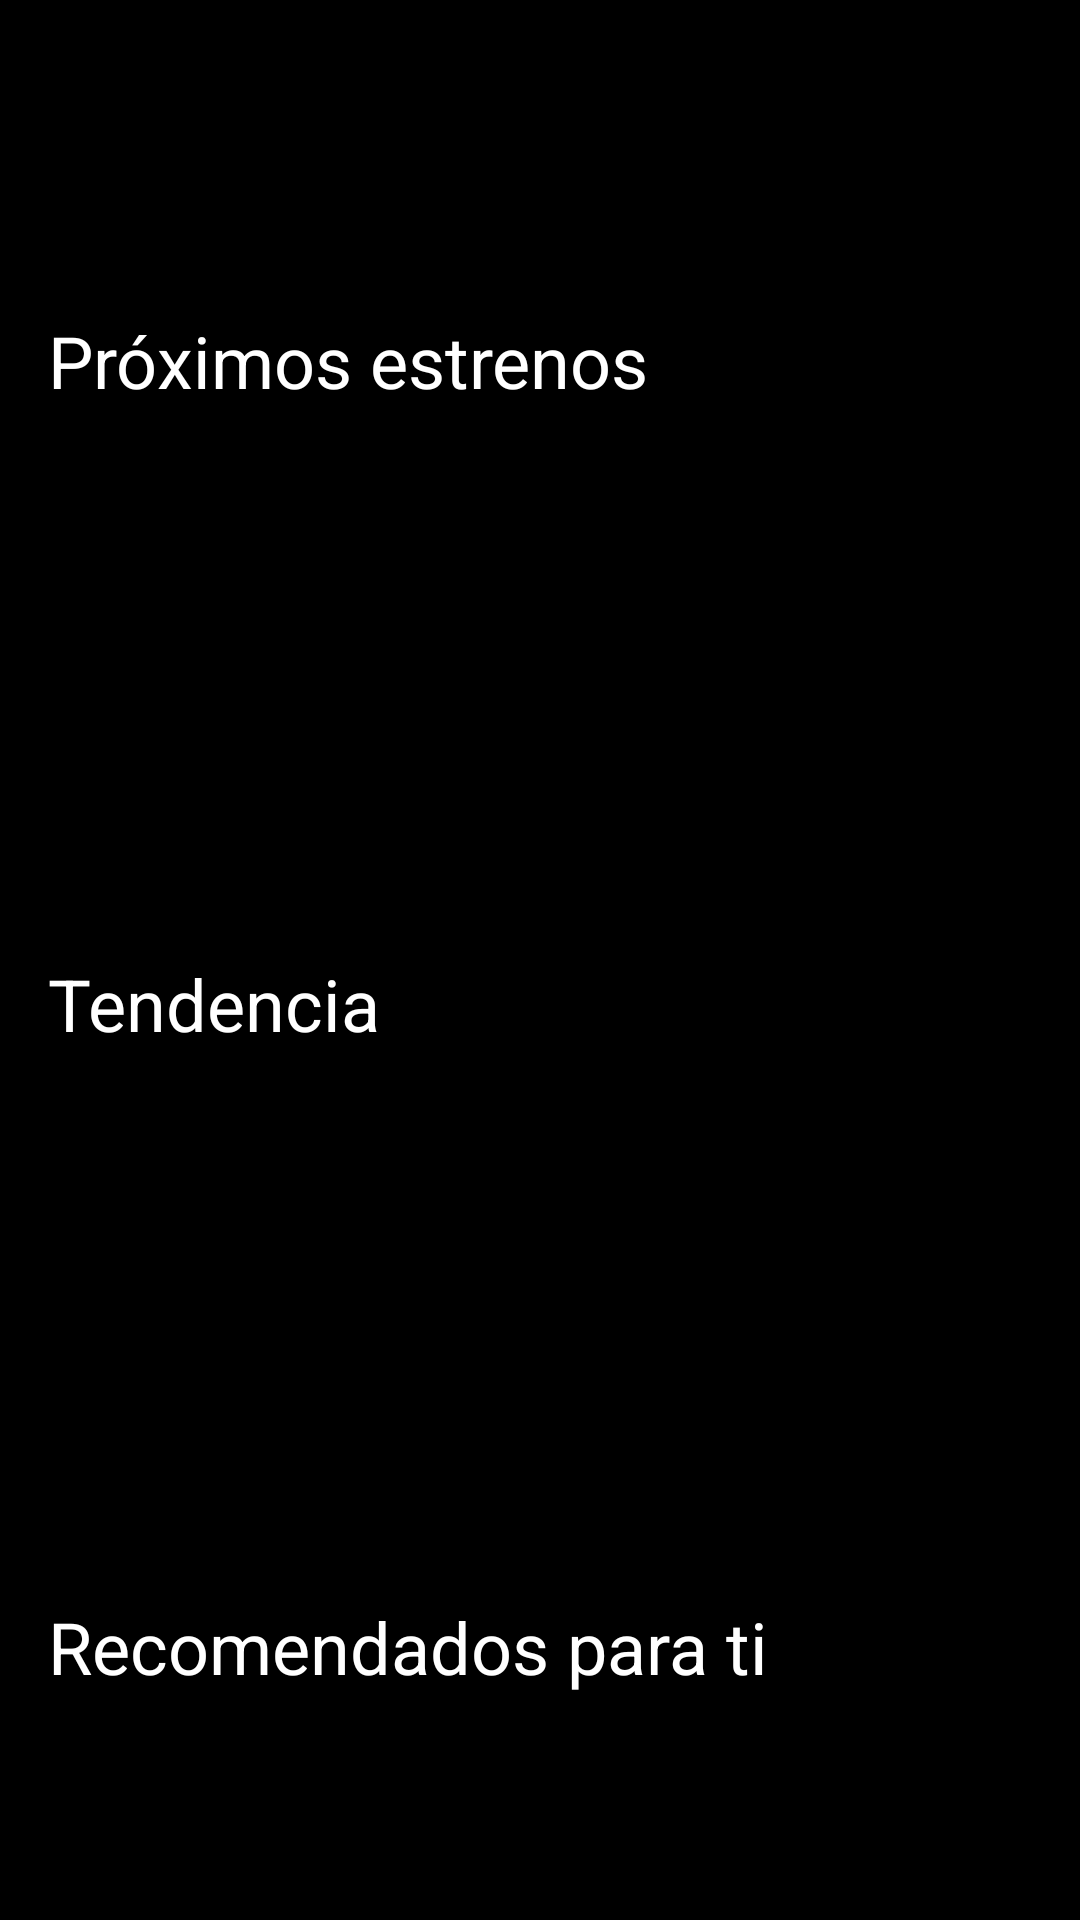

Layout XML and referenced resources for this Android screen:
<!-- AndroidManifest.xml: application theme Theme.TMDB_challenge -->
<!-- res/layout/fragment_home.xml -->
<?xml version="1.0" encoding="utf-8"?>
<ScrollView xmlns:android="http://schemas.android.com/apk/res/android"
    xmlns:app="http://schemas.android.com/apk/res-auto"
    xmlns:tools="http://schemas.android.com/tools"
    android:layout_width="match_parent"
    android:layout_height="match_parent"
    android:background="@color/black"
    android:padding="16dp"
    android:scrollbars="none"
    tools:context=".modules.home.view.HomeFragment">

    <androidx.constraintlayout.widget.ConstraintLayout
        android:layout_width="match_parent"
        android:layout_height="wrap_content"
        tools:context=".modules.home.view.HomeFragment">

        <ImageView
            android:id="@+id/iv_logo"
            android:layout_width="72dp"
            android:layout_height="72dp"
            android:src="@drawable/logo"
            app:layout_constraintEnd_toEndOf="parent"
            app:layout_constraintStart_toStartOf="parent"
            app:layout_constraintTop_toTopOf="parent" />

        <TextView
            android:id="@+id/tv_upcoming"
            android:layout_width="wrap_content"
            android:layout_height="wrap_content"
            android:layout_marginTop="16dp"
            android:text="@string/upcoming"
            android:textColor="@color/white"
            android:textSize="24sp"
            app:layout_constraintStart_toStartOf="parent"
            app:layout_constraintTop_toBottomOf="@id/iv_logo" />

        <androidx.recyclerview.widget.RecyclerView
            android:id="@+id/rv_upcoming"
            android:layout_width="match_parent"
            android:layout_height="150dp"
            android:layout_marginTop="16dp"
            android:orientation="horizontal"
            app:layout_constraintEnd_toEndOf="parent"
            app:layout_constraintStart_toStartOf="parent"
            app:layout_constraintTop_toBottomOf="@id/tv_upcoming" />

        <TextView
            android:id="@+id/tv_top_rated"
            android:layout_width="wrap_content"
            android:layout_height="wrap_content"
            android:layout_marginTop="16dp"
            android:text="@string/top_rated"
            android:textColor="@color/white"
            android:textSize="24sp"
            app:layout_constraintStart_toStartOf="parent"
            app:layout_constraintTop_toBottomOf="@id/rv_upcoming" />

        <androidx.recyclerview.widget.RecyclerView
            android:id="@+id/rv_top_rated"
            android:layout_width="match_parent"
            android:layout_height="150dp"
            android:layout_marginTop="16dp"
            android:orientation="horizontal"
            app:layout_constraintEnd_toEndOf="parent"
            app:layout_constraintStart_toStartOf="parent"
            app:layout_constraintTop_toBottomOf="@id/tv_top_rated" />

        <TextView
            android:id="@+id/tv_recommended"
            android:layout_width="wrap_content"
            android:layout_height="wrap_content"
            android:layout_marginTop="16dp"
            android:text="@string/recommended"
            android:textColor="@color/white"
            android:textSize="24sp"
            app:layout_constraintStart_toStartOf="parent"
            app:layout_constraintTop_toBottomOf="@id/rv_top_rated" />


        <Spinner
            android:id="@+id/spn_language"
            android:layout_width="wrap_content"
            android:layout_height="wrap_content"
            android:layout_marginTop="16dp"
            android:spinnerMode="dialog"
            android:visibility="visible"
            app:layout_constraintStart_toStartOf="parent"
            app:layout_constraintTop_toBottomOf="@id/tv_recommended" />

        <Spinner
            android:id="@+id/spn_year"
            android:layout_width="wrap_content"
            android:layout_height="wrap_content"
            android:layout_marginTop="16dp"
            android:spinnerMode="dialog"
            android:visibility="visible"
            app:layout_constraintEnd_toEndOf="parent"
            app:layout_constraintStart_toEndOf="@id/spn_language"
            app:layout_constraintTop_toBottomOf="@id/tv_recommended" />


        <TextView
            android:id="@+id/tv_no_results"
            android:layout_width="wrap_content"
            android:layout_height="wrap_content"
            android:layout_marginTop="16dp"
            android:text="@string/no_results"
            android:textColor="@color/white"
            android:textSize="18sp"
            app:layout_constraintEnd_toEndOf="parent"
            app:layout_constraintStart_toStartOf="parent"
            app:layout_constraintTop_toBottomOf="@id/spn_language"
            android:visibility="gone"/>


        <androidx.recyclerview.widget.RecyclerView
            android:id="@+id/rv_recommended"
            android:layout_width="match_parent"
            android:layout_height="400dp"
            android:layout_marginTop="16dp"
            android:orientation="horizontal"
            app:layout_constraintEnd_toEndOf="parent"
            app:layout_constraintStart_toStartOf="parent"
            app:layout_constraintTop_toBottomOf="@id/spn_language" />

    </androidx.constraintlayout.widget.ConstraintLayout>
</ScrollView>
<!-- resources referenced by this layout -->
<resources>
  <color name="black">#FF000000</color>
  <color name="white">#FFFFFFFF</color>
  <string name="no_results">Sin resultados</string>
  <string name="recommended">Recomendados para ti</string>
  <string name="top_rated">Tendencia</string>
  <string name="upcoming">Próximos estrenos</string>
  <style name="Theme.TMDB_challenge" parent="Theme.MaterialComponents.DayNight.NoActionBar">
          
          <item name="colorPrimary">@color/purple_200</item>
          <item name="colorPrimaryVariant">@color/purple_700</item>
          <item name="colorOnPrimary">@color/black</item>
          
          <item name="colorSecondary">@color/teal_200</item>
          <item name="colorSecondaryVariant">@color/teal_200</item>
          <item name="colorOnSecondary">@color/black</item>
          
          <item name="android:statusBarColor">?attr/colorPrimaryVariant</item>
          
          <item name="android:windowNoTitle">true</item>
          <item name="android:windowFullscreen">true</item>
  
          <item name="windowActionBarOverlay">true</item>
          <item name="android:windowActionBarOverlay">true</item>
      </style>
  <color name="purple_200">#FFBB86FC</color>
  <color name="purple_700">#FF3700B3</color>
  <color name="teal_200">#FF03DAC5</color>
</resources>
